Run: headless pygame with SDL's dummy video driver; simulated clock (each Clock.tick advances the game by its frame time, no real sleeping); random seed 0; keys injected as events and as key.get_pressed() state; no mouse input.
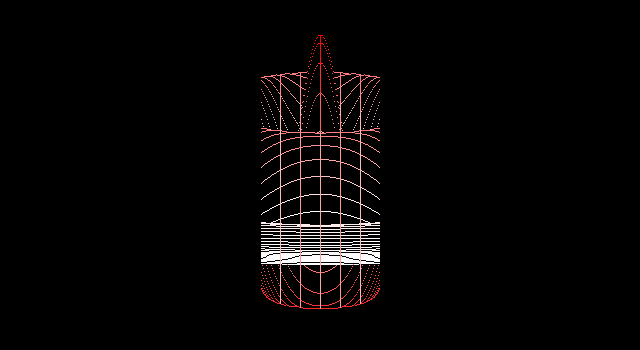
Frame 1 of 4 · flips 1–60 · no input
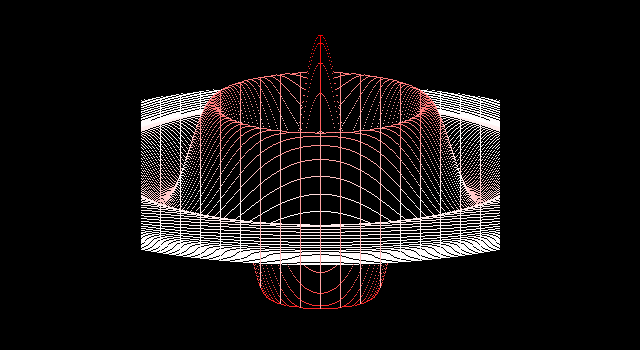
Frame 2 of 4 · flips 61–180 · tapped SPACE, RETURN · held RIGHT (→), D
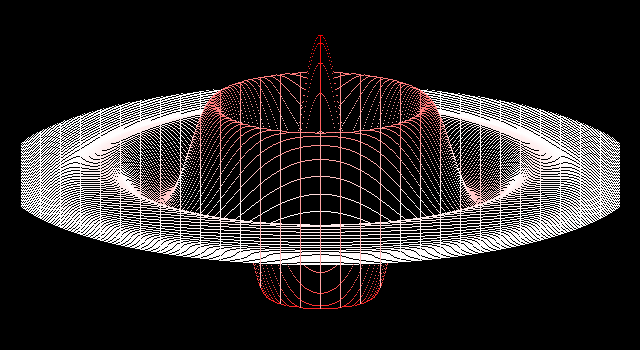
Frame 3 of 4 · flips 181–300 · held DOWN (↓), S
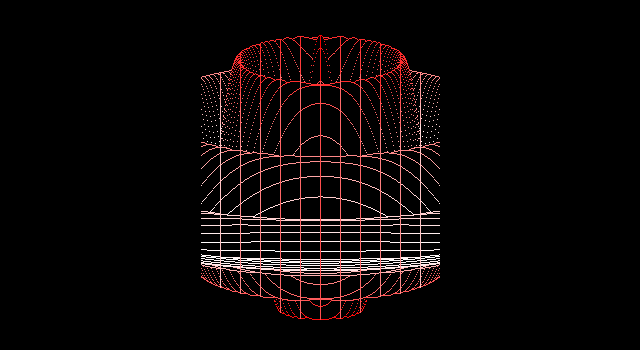
Frame 4 of 4 · flips 301–420 · held LEFT (←), A, UP (↑), W

The pygame program that drew these frames:

#!/usr/bin/python2
import pygame, math
pygame.init()

##############
# Constantes #
##############
resolution = largeur, hauteur = 640, 350

noir = 0
blanc = 255, 255, 255

x0 = largeur/2
y0 = hauteur/2

# Rayon de la base de la courbe
R = 60.0
X_step = 2*R/largeur

#############
# Variables #
#############

quitter = False
affiche_infos = False
couleurs = True
draw_y = True
police = pygame.font.SysFont("arial", 18);

# A, L et F sont des parametres de notre fonction
A = -0.4*hauteur
L = 1.0 / 640
F = 0.3
# Facteur de perspective
perspective = -1.5
# x et y sont les co-ordonnees a l'ecran (avant l'ajustement au centre)
x = 0
# X et Y sont les co-ordonnees dans le monde en 3D
X = 0

##################
# Initialisation #
##################
ecran = pygame.display.set_mode(resolution)

def f(r):
    global A, L, F
    v = A*math.exp(-L*r*r)*math.cos(F*r)
    return v

def redraw():
    global ecran, noir, X, x
    ecran.fill(noir)
    X = 0
    x = 0

redraw()
#####################
# Boucle principale #
#####################
while quitter == False:
    for event in pygame.event.get():
        if event.type == pygame.QUIT:
            quitter = True
        if event.type == pygame.KEYDOWN:
            if event.key == pygame.K_ESCAPE:
                quitter = True
            if event.key == pygame.K_p:
                perspective += 0.1
                redraw()
            if event.key == pygame.K_m:
                perspective -= 0.1
                redraw()
            if event.key == pygame.K_w:
                L = L / 2
                redraw()
            if event.key == pygame.K_x:
                L = L * 2
                redraw()
            if event.key == pygame.K_a:
                F = F + 0.1
                redraw()
            if event.key == pygame.K_q:
                F = F - 0.1
                redraw()
            if event.key == pygame.K_y:
                draw_y = not draw_y
                redraw()
            if event.key == pygame.K_i:
                affiche_infos = not affiche_infos
                redraw()
            if event.key == pygame.K_c:
                couleurs = not couleurs
                redraw()

    prev_x = None
    prev_s = None
    if X < R:
        minimum = 999999
        maximum = -minimum
        YMax = math.sqrt(R*R - X*X)
        Y = YMax
        while Y >= -YMax:
            c = f(math.sqrt(X*X + Y*Y))
            s = c - perspective*Y
            coul = 255
            if couleurs:
              coul = (255/A * abs(c)) % 255
            draw = False
            if s >= maximum:
                maximum = s
                draw = True
            if s < minimum:
                minimum = s
                draw = True
            if draw:
                if draw_y and ((x % 20) == 0 or X + X_step >= R) and prev_x is not None:
                    pygame.draw.line(ecran, (255, coul, coul), (x0 + prev_x, y0 + prev_s), (x0 + x, y0 + s), 1)
                    pygame.draw.line(ecran, (255, coul, coul), (x0 - prev_x, y0 + prev_s), (x0 - x, y0 + s), 1)
                else:
                    pygame.draw.rect(ecran, (255, coul, coul), (x0 + x, y0 + s, 1, 1), 1)
                    pygame.draw.rect(ecran, (255, coul, coul), (x0 - x, y0 + s, 1, 1), 1)
                prev_x = x
                prev_s = s
            Y = Y - 1
        x = x + 1
        X = X + X_step

    if affiche_infos:
        infos = police.render("A=%s - L=%s - F=%s - p=%s" % (A, L, F, perspective), True, blanc)
        ecran.blit(infos, (0, 0))
    pygame.display.flip()

###############
# Terminaison #
###############
pygame.quit()
